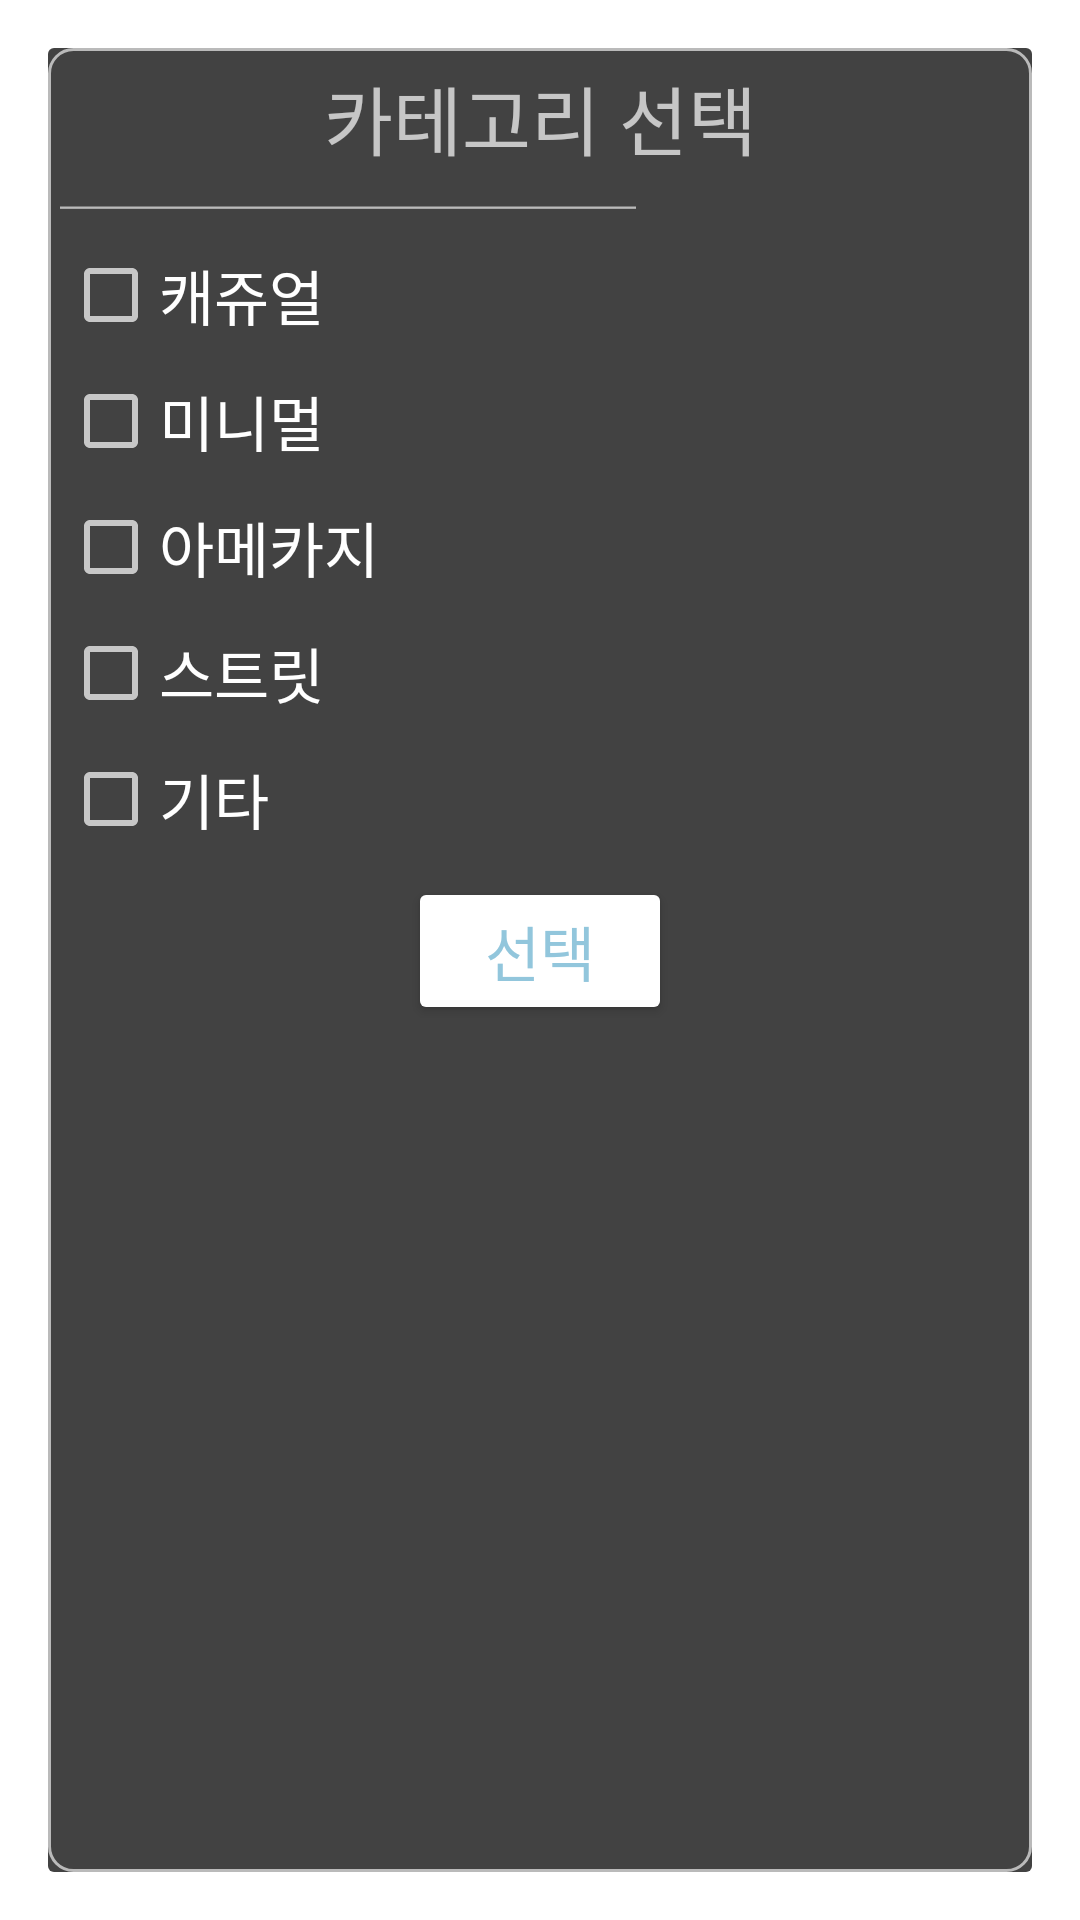

Produce the Android XML layout that renders to this screen, including the resource entries it uses.
<!-- AndroidManifest.xml: activity theme android:Theme.Material.Dialog.NoActionBar -->
<!-- res/layout/activity_popup.xml -->
<?xml version="1.0" encoding="utf-8"?>
<LinearLayout xmlns:android="http://schemas.android.com/apk/res/android"
    android:layout_width="200dp"
    android:layout_height="wrap_content"
    xmlns:tools="http://schemas.android.com/tools"
    tools:context=".Activities.PopupActivity"
    android:layout_gravity="center_horizontal"
    android:background="@drawable/radius_imgv"
    android:orientation="vertical">

    <TextView
        android:layout_marginTop="5dp"
        android:layout_width="match_parent"
        android:layout_height="wrap_content"
        android:gravity="center_horizontal"
        android:textSize="25sp"
        android:text="카테고리 선택"/>
    <EditText
        android:layout_width="200dp"
        android:layout_height="20dp"
        android:backgroundTint="#BABABA"
        android:clickable="false"
        android:enabled="false"
        />
    <CheckBox
        android:layout_margin="5dp"
        android:id="@+id/checkbox_casual"
        android:layout_width="match_parent"
        android:layout_height="wrap_content"
        android:text="캐쥬얼"
        android:textSize="20sp"/>
    <CheckBox
        android:layout_margin="5dp"
        android:id="@+id/checkbox_minimal"
        android:layout_gravity="center_horizontal"
        android:layout_width="match_parent"
        android:layout_height="wrap_content"
        android:text="미니멀"
        android:textSize="20sp"/>
    <CheckBox
        android:layout_margin="5dp"
        android:id="@+id/checkbox_American"
        android:layout_gravity="center_horizontal"
        android:layout_width="match_parent"
        android:layout_height="wrap_content"
        android:text="아메카지"
        android:textSize="20sp"/>
    <CheckBox
        android:layout_margin="5dp"
        android:id="@+id/checkbox_street"
        android:layout_gravity="center_horizontal"
        android:layout_width="match_parent"
        android:layout_height="wrap_content"
        android:text="스트릿"
        android:textSize="20sp"/>
    <CheckBox
        android:layout_margin="5dp"
        android:id="@+id/checkbox_etc"
        android:layout_gravity="center_horizontal"
        android:layout_width="match_parent"
        android:layout_height="wrap_content"
        android:text="기타"
        android:textSize="20sp"/>
    <Button
        android:layout_margin="5dp"
        android:id="@+id/btn_categoris_submit"
        android:layout_width="wrap_content"
        android:layout_height="wrap_content"
        android:layout_gravity="center_horizontal"
        android:text="선택"
        android:textSize="20sp"
        android:backgroundTint="@color/common_google_signin_btn_text_light_default"
        android:textColor="#92C6DC"
        android:layout_marginBottom="10dp"/>

</LinearLayout>
<!-- resources referenced by this layout -->
<resources>
  <!-- drawable radius_imgv (drawable) -->
  <?xml version="1.0" encoding="utf-8"?>
  <shape xmlns:android="http://schemas.android.com/apk/res/android">
      <stroke android:color="#BABABA" android:width="1sp" />
      <corners android:radius="8dp"/>
  </shape>
</resources>
